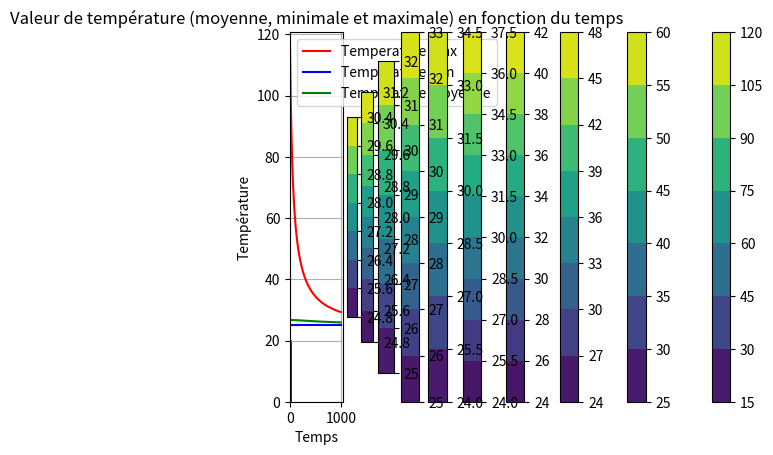
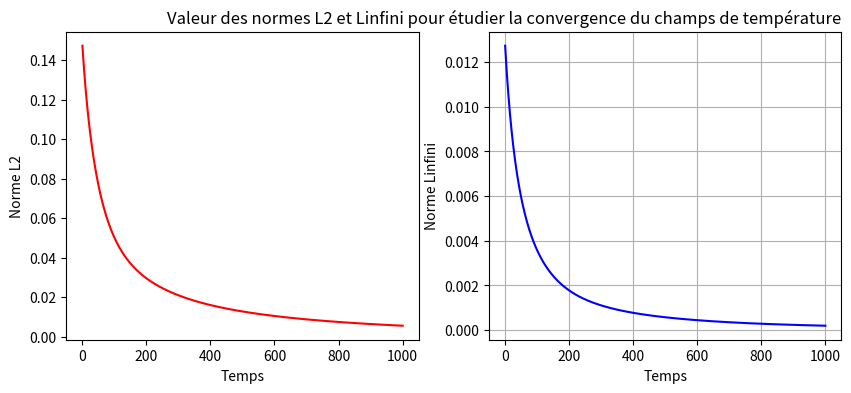

These figures' Python source, in order:
'''
Mini Projet B 
MGA802 
[redacted]
'''

import numpy as np
import matplotlib.pyplot as plt
from scipy import linalg
import time


#CONSTANTES
F0 = 0.25 

K = 5 #diffusivité
ITERATION = 1000

'''#INTERFACE UTILISATEUR
dim_x = input("Entrez la dimension x de la plaque")
dim_y = input("Entrez la dimension y de la plaque")
temp_init = input("Entrez la température initiale: ")  
temp_cond_isotherme = input("Entrez la température de condition isotherme en bout de plaque: ")  
x_c = input("Entrez la position x_c du point chaud: ")
y_c = input("Entrez la position y_c du point chaud: ")
n_x = input("Entrez le nombre de point dans la direction x: ")
n_y = input("Entrez le nombre de point dans la direction y: ")
diffusivite = input("Entrez le diffusivité du matériau: ")
amplitude_point_chaud = input("Entrez l'amplitude du point chaud: ")
ecart_type_point_chaud = input("Entrez l'écart-type lié au point chaud: ")
ITERATION = input("Entrez le nombre d'itérations désiré: ")
'''

def Calcul_T(x0,y0,X,Y) : 
    '''
    Cette fonction renvoi une matrice contenant la température en chaque point 
    '''
    return amplitude_point_chaud*np.exp(-(((X-x0)**2/2*ecart_type_point_chaud**2)+((Y-y0)**2/2*ecart_type_point_chaud**2)))

def Creation_grille():
    '''
    Cette fonction créé la grille 
    '''
    X = np.linspace (0,dim_x,n_x+1)
    Y = np.linspace (0,dim_y,n_y+1)
    X,Y = np.meshgrid(X,Y)
    return X,Y 

def Application_Condition_Limite(T,temp_cond_isotherme):
    '''
    Permet d'appliquer les conditions aux limites en fixant une valeur (temperature condition isotherme) 
    à la limite de notre matrice de température
    '''
    T[:,-1] = temp_cond_isotherme
    T[:,0] = temp_cond_isotherme
    T[0,:] = temp_cond_isotherme
    T[-1,:] = temp_cond_isotherme
    print(T)
    return T

def Solution_initiale (X,Y) : 
    '''
    Cette fonction permet d'initialiser le modèle et de l'afficher
    '''
    T_init=Calcul_T(x_c,y_c,X,Y)+temp_init
    T_init=Application_Condition_Limite(T_init,temp_cond_isotherme)
    plt.contourf(X,Y,T_init)
    plt.colorbar()
    plt.show()
    return T_init
        
def Visualisation_temperature_instantanee (T): 
    '''
    Cette fonction permet de visualiser la température à un instant t sur un graphique
    '''
    X,Y = Creation_grille()
    plt.contourf(X,Y,T)
    plt.colorbar()
    plt.show()

def Calcul_RHS(T,diffusivite):
    '''
    Cette fonction retourne une matrice correspondant au RHS nécessaire pour évaluer la propagation de la chaleur
    '''
    #On effectue les calculs sur des matrices plus petites puis on la copie ensuite au centre d'une matrice de zeros
    #On obtient ainsi une matrice avec des zéros à l'extérieur (ce qui est nécessaire pour les conditions limites)
    RHS_petite = diffusivite*(((T[2:,1:-1]-2*T[1:-1,1:-1]+T[:-2,1:-1])/delta_x**2)+((T[1:-1,:-2]-2*T[1:-1,1:-1]+T[1:-1,2:])/delta_y**2))
    RHS_grande = np.zeros((RHS_petite.shape[0]+2,RHS_petite.shape[1] + 2))
    RHS_grande[1:-1,1:-1] = RHS_petite
    return RHS_grande

def Avancement_temporel (T,diffusivite,dt): 
    '''
    Cette fonction réalise l'avancement temporel et permet de passer de t à t+1
    '''
    #Calcul de T(t+1)
    T_Suivant = T+dt*Calcul_RHS(T,diffusivite)
    #Application des conditions aux limites
    T_Suivant = Application_Condition_Limite(T_Suivant,temp_cond_isotherme) 
    return T_Suivant    
    
def Calcul_Résidu(T_Precedent,T_Actuel):
    '''
    Cette fonction retourne le résidu permettant de calculer les normes et d'étudier 
    la convergence du champs de température
    '''
    return (T_Actuel - T_Precedent)/T_Actuel
    
def Main() : 
    '''
    Cette fonction est la fonction principale du programme, elle synchronise les autres fonctions et affiche les graphes d'analyse
    '''
    #Création de la grille 
    print("Création de la grille")
    X,Y=Creation_grille()
    #Affichage des conditions initiales
    print("Affichage des conditions initiales")     
    T_init = Solution_initiale(X,Y)

    #Calcul du pas temporel
    dt = (F0*delta_x**2)/K 
    
    #Initialisation des tableaux de températures et de normes pour le tracé des courbes    
    Temperature_max = np.array(np.amax(T_init))
    Temperature_min = np.array(np.amin(T_init))
    Temperature_moy = np.array(np.mean(T_init))
    Norme_L2 = np.array(0)
    Norme_Infini = np.array(0)
    
    #On boucle pour similuer permettre d'avancer dans le temps et de voir la propagation 
    for t in range(1,ITERATION): 
        #On réalise l'avancement temporel
        T_suivant = Avancement_temporel(T_init,diffusivite,dt)
        #On affiche le graphe a intervalle de temps régulier (10 fois) 
        if t%(ITERATION/10) == 0 :
            Visualisation_temperature_instantanee(T_suivant)
        
        #Calcul du résidu et stockage de la norme L2 et Linfini     
        Residu = Calcul_Résidu(T_init,T_suivant) 
        Norme_L2 = np.append(Norme_L2,np.linalg.norm(Residu))
        Norme_Infini = np.append(Norme_Infini, np.amax(np.abs(Residu)) )
                
        #Stockage des températures min, max et moyenne 
        Temperature_max=np.append(Temperature_max, [np.amax(T_suivant)])
        Temperature_min=np.append(Temperature_min, [np.amin(T_suivant)])
        Temperature_moy=np.append(Temperature_moy, [np.mean(T_suivant)])
        
        #La nouvelle valeur devient la valeur initiale pour la prochaine itération
        T_init=T_suivant
    
    #Affichage du graphique de l'évolution des températures minimale, maximale et moyenne    
    plt.plot(np.linspace(0,ITERATION,ITERATION), Temperature_max, color='red',label='Temperature max')
    plt.plot(np.linspace(0,ITERATION,ITERATION), Temperature_min, color='blue',label='Temperature min')
    plt.plot(np.linspace(0,ITERATION,ITERATION), Temperature_moy, color='green',label='Temperature moyenne')
    plt.xlabel('Temps')
    plt.ylabel('Température')
    plt.title('Valeur de température (moyenne, minimale et maximale) en fonction du temps')
    plt.legend()
    plt.grid()
    plt.show()
    
    #Affichage du graphique de l'évolution des normes L2 et Linfini
    
    fig, axs = plt.subplots(1, 2, figsize=(10, 4))
    axs[0].plot(np.linspace(1,ITERATION,ITERATION-1), Norme_L2[1:], color='red',label='Norme L2')
    axs[0].set_xlabel('Temps')
    axs[0].set_ylabel('Norme L2')    
    axs[1].plot(np.linspace(1,ITERATION,ITERATION-1), Norme_Infini[1:], color='blue',label='Norme Linfini')
    axs[1].set_xlabel('Temps')
    axs[1].set_ylabel('Norme Linfini')
    plt.title('Valeur des normes L2 et Linfini pour étudier la convergence du champs de température',loc='right')
    plt.grid()
    plt.show()
         
       
#Paramètre 
dim_x = 20
dim_y = dim_x 
temp_init = 25
temp_cond_isotherme = 25
x_c = 4
y_c = 7
n_x = 100
n_y = n_x
diffusivite = K
amplitude_point_chaud = 90
ecart_type_point_chaud = 0.9
delta_x = dim_x/n_x
delta_y = dim_y/n_y


temps_debut = time.perf_counter()
Main()
temps_fin = time.perf_counter()

print(f"Temps de compilation :{temps_fin - temps_debut} secondes")
